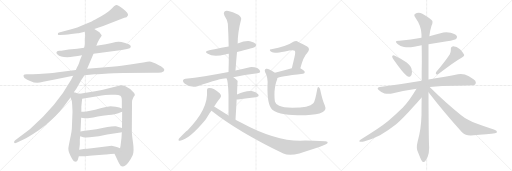
t = 0.00 s
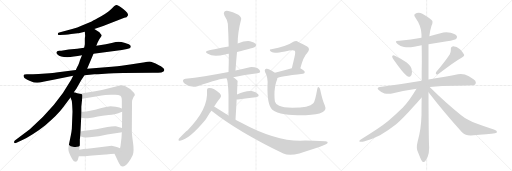
t = 4.21 s
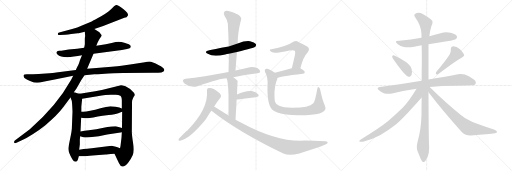
t = 8.41 s
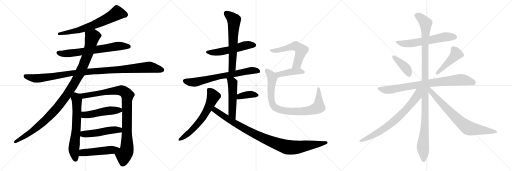
t = 12.62 s
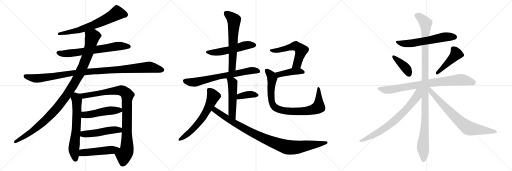
t = 16.83 s
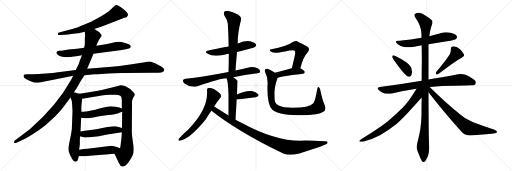
t = 21.03 s

The animated SVG that drew these frames (rendered in a browser with its animation timeline set to each time). Animation: 26 CSS @keyframes rules; one cycle of 21.03 s.

<svg version="1.1" viewBox="0 0 3072 1024" xmlns="http://www.w3.org/2000/svg">
  <g stroke="lightgray" stroke-dasharray="1,1" stroke-width="1" transform="scale(4, 4)">
    <line x1="0" y1="0" x2="256" y2="256"></line>
    <line x1="256" y1="0" x2="0" y2="256"></line>
    <line x1="128" y1="0" x2="128" y2="256"></line>
    <line x1="0" y1="128" x2="256" y2="128"></line>
    <line x1="256" y1="0" x2="512" y2="256"></line>
    <line x1="512" y1="0" x2="256" y2="256"></line>
    <line x1="384" y1="0" x2="384" y2="256"></line>
    <line x1="256" y1="128" x2="512" y2="128"></line>
    <line x1="512" y1="0" x2="768" y2="256"></line>
    <line x1="768" y1="0" x2="512" y2="256"></line>
    <line x1="640" y1="0" x2="640" y2="256"></line>
    <line x1="512" y1="128" x2="768" y2="128"></line>
  </g>
<g transform="scale(1, -1) translate(0, -850)">
   <style type="text/css">
    @keyframes keyframes0 {
      from {
       stroke: black;
       stroke-dashoffset: 679;
       stroke-width: 128;
       }
       69% {
       animation-timing-function: step-end;
       stroke: black;
       stroke-dashoffset: 0;
       stroke-width: 128;
       }
       to {
       stroke: black;
       stroke-width: 1024;
       }
       }
       #make-me-a-hanzi-animation-0 {
         animation: keyframes0 0.802572s both;
         animation-delay: 0.000000s;
         animation-timing-function: linear;
       }
    @keyframes keyframes1 {
      from {
       stroke: black;
       stroke-dashoffset: 686;
       stroke-width: 128;
       }
       69% {
       animation-timing-function: step-end;
       stroke: black;
       stroke-dashoffset: 0;
       stroke-width: 128;
       }
       to {
       stroke: black;
       stroke-width: 1024;
       }
       }
       #make-me-a-hanzi-animation-1 {
         animation: keyframes1 0.808268s both;
         animation-delay: 0.802572s;
         animation-timing-function: linear;
       }
    @keyframes keyframes2 {
      from {
       stroke: black;
       stroke-dashoffset: 1085;
       stroke-width: 128;
       }
       78% {
       animation-timing-function: step-end;
       stroke: black;
       stroke-dashoffset: 0;
       stroke-width: 128;
       }
       to {
       stroke: black;
       stroke-width: 1024;
       }
       }
       #make-me-a-hanzi-animation-2 {
         animation: keyframes2 1.132975s both;
         animation-delay: 1.610840s;
         animation-timing-function: linear;
       }
    @keyframes keyframes3 {
      from {
       stroke: black;
       stroke-dashoffset: 1103;
       stroke-width: 128;
       }
       78% {
       animation-timing-function: step-end;
       stroke: black;
       stroke-dashoffset: 0;
       stroke-width: 128;
       }
       to {
       stroke: black;
       stroke-width: 1024;
       }
       }
       #make-me-a-hanzi-animation-3 {
         animation: keyframes3 1.147624s both;
         animation-delay: 2.743815s;
         animation-timing-function: linear;
       }
    @keyframes keyframes4 {
      from {
       stroke: black;
       stroke-dashoffset: 657;
       stroke-width: 128;
       }
       68% {
       animation-timing-function: step-end;
       stroke: black;
       stroke-dashoffset: 0;
       stroke-width: 128;
       }
       to {
       stroke: black;
       stroke-width: 1024;
       }
       }
       #make-me-a-hanzi-animation-4 {
         animation: keyframes4 0.784668s both;
         animation-delay: 3.891439s;
         animation-timing-function: linear;
       }
    @keyframes keyframes5 {
      from {
       stroke: black;
       stroke-dashoffset: 959;
       stroke-width: 128;
       }
       76% {
       animation-timing-function: step-end;
       stroke: black;
       stroke-dashoffset: 0;
       stroke-width: 128;
       }
       to {
       stroke: black;
       stroke-width: 1024;
       }
       }
       #make-me-a-hanzi-animation-5 {
         animation: keyframes5 1.030436s both;
         animation-delay: 4.676107s;
         animation-timing-function: linear;
       }
    @keyframes keyframes6 {
      from {
       stroke: black;
       stroke-dashoffset: 497;
       stroke-width: 128;
       }
       62% {
       animation-timing-function: step-end;
       stroke: black;
       stroke-dashoffset: 0;
       stroke-width: 128;
       }
       to {
       stroke: black;
       stroke-width: 1024;
       }
       }
       #make-me-a-hanzi-animation-6 {
         animation: keyframes6 0.654460s both;
         animation-delay: 5.706543s;
         animation-timing-function: linear;
       }
    @keyframes keyframes7 {
      from {
       stroke: black;
       stroke-dashoffset: 498;
       stroke-width: 128;
       }
       62% {
       animation-timing-function: step-end;
       stroke: black;
       stroke-dashoffset: 0;
       stroke-width: 128;
       }
       to {
       stroke: black;
       stroke-width: 1024;
       }
       }
       #make-me-a-hanzi-animation-7 {
         animation: keyframes7 0.655273s both;
         animation-delay: 6.361003s;
         animation-timing-function: linear;
       }
    @keyframes keyframes8 {
      from {
       stroke: black;
       stroke-dashoffset: 498;
       stroke-width: 128;
       }
       62% {
       animation-timing-function: step-end;
       stroke: black;
       stroke-dashoffset: 0;
       stroke-width: 128;
       }
       to {
       stroke: black;
       stroke-width: 1024;
       }
       }
       #make-me-a-hanzi-animation-8 {
         animation: keyframes8 0.655273s both;
         animation-delay: 7.016276s;
         animation-timing-function: linear;
       }
    @keyframes keyframes9 {
      from {
       stroke: black;
       stroke-dashoffset: 539;
       stroke-width: 128;
       }
       64% {
       animation-timing-function: step-end;
       stroke: black;
       stroke-dashoffset: 0;
       stroke-width: 128;
       }
       to {
       stroke: black;
       stroke-width: 1024;
       }
       }
       #make-me-a-hanzi-animation-9 {
         animation: keyframes9 0.688639s both;
         animation-delay: 7.671549s;
         animation-timing-function: linear;
       }
    @keyframes keyframes10 {
      from {
       stroke: black;
       stroke-dashoffset: 626;
       stroke-width: 128;
       }
       67% {
       animation-timing-function: step-end;
       stroke: black;
       stroke-dashoffset: 0;
       stroke-width: 128;
       }
       to {
       stroke: black;
       stroke-width: 1024;
       }
       }
       #make-me-a-hanzi-animation-10 {
         animation: keyframes10 0.759440s both;
         animation-delay: 8.360189s;
         animation-timing-function: linear;
       }
    @keyframes keyframes11 {
      from {
       stroke: black;
       stroke-dashoffset: 707;
       stroke-width: 128;
       }
       70% {
       animation-timing-function: step-end;
       stroke: black;
       stroke-dashoffset: 0;
       stroke-width: 128;
       }
       to {
       stroke: black;
       stroke-width: 1024;
       }
       }
       #make-me-a-hanzi-animation-11 {
         animation: keyframes11 0.825358s both;
         animation-delay: 9.119629s;
         animation-timing-function: linear;
       }
    @keyframes keyframes12 {
      from {
       stroke: black;
       stroke-dashoffset: 514;
       stroke-width: 128;
       }
       63% {
       animation-timing-function: step-end;
       stroke: black;
       stroke-dashoffset: 0;
       stroke-width: 128;
       }
       to {
       stroke: black;
       stroke-width: 1024;
       }
       }
       #make-me-a-hanzi-animation-12 {
         animation: keyframes12 0.668294s both;
         animation-delay: 9.944987s;
         animation-timing-function: linear;
       }
    @keyframes keyframes13 {
      from {
       stroke: black;
       stroke-dashoffset: 378;
       stroke-width: 128;
       }
       55% {
       animation-timing-function: step-end;
       stroke: black;
       stroke-dashoffset: 0;
       stroke-width: 128;
       }
       to {
       stroke: black;
       stroke-width: 1024;
       }
       }
       #make-me-a-hanzi-animation-13 {
         animation: keyframes13 0.557617s both;
         animation-delay: 10.613281s;
         animation-timing-function: linear;
       }
    @keyframes keyframes14 {
      from {
       stroke: black;
       stroke-dashoffset: 632;
       stroke-width: 128;
       }
       67% {
       animation-timing-function: step-end;
       stroke: black;
       stroke-dashoffset: 0;
       stroke-width: 128;
       }
       to {
       stroke: black;
       stroke-width: 1024;
       }
       }
       #make-me-a-hanzi-animation-14 {
         animation: keyframes14 0.764323s both;
         animation-delay: 11.170898s;
         animation-timing-function: linear;
       }
    @keyframes keyframes15 {
      from {
       stroke: black;
       stroke-dashoffset: 996;
       stroke-width: 128;
       }
       76% {
       animation-timing-function: step-end;
       stroke: black;
       stroke-dashoffset: 0;
       stroke-width: 128;
       }
       to {
       stroke: black;
       stroke-width: 1024;
       }
       }
       #make-me-a-hanzi-animation-15 {
         animation: keyframes15 1.060547s both;
         animation-delay: 11.935221s;
         animation-timing-function: linear;
       }
    @keyframes keyframes16 {
      from {
       stroke: black;
       stroke-dashoffset: 568;
       stroke-width: 128;
       }
       65% {
       animation-timing-function: step-end;
       stroke: black;
       stroke-dashoffset: 0;
       stroke-width: 128;
       }
       to {
       stroke: black;
       stroke-width: 1024;
       }
       }
       #make-me-a-hanzi-animation-16 {
         animation: keyframes16 0.712240s both;
         animation-delay: 12.995768s;
         animation-timing-function: linear;
       }
    @keyframes keyframes17 {
      from {
       stroke: black;
       stroke-dashoffset: 425;
       stroke-width: 128;
       }
       58% {
       animation-timing-function: step-end;
       stroke: black;
       stroke-dashoffset: 0;
       stroke-width: 128;
       }
       to {
       stroke: black;
       stroke-width: 1024;
       }
       }
       #make-me-a-hanzi-animation-17 {
         animation: keyframes17 0.595866s both;
         animation-delay: 13.708008s;
         animation-timing-function: linear;
       }
    @keyframes keyframes18 {
      from {
       stroke: black;
       stroke-dashoffset: 875;
       stroke-width: 128;
       }
       74% {
       animation-timing-function: step-end;
       stroke: black;
       stroke-dashoffset: 0;
       stroke-width: 128;
       }
       to {
       stroke: black;
       stroke-width: 1024;
       }
       }
       #make-me-a-hanzi-animation-18 {
         animation: keyframes18 0.962077s both;
         animation-delay: 14.303874s;
         animation-timing-function: linear;
       }
    @keyframes keyframes19 {
      from {
       stroke: black;
       stroke-dashoffset: 608;
       stroke-width: 128;
       }
       66% {
       animation-timing-function: step-end;
       stroke: black;
       stroke-dashoffset: 0;
       stroke-width: 128;
       }
       to {
       stroke: black;
       stroke-width: 1024;
       }
       }
       #make-me-a-hanzi-animation-19 {
         animation: keyframes19 0.744792s both;
         animation-delay: 15.265951s;
         animation-timing-function: linear;
       }
    @keyframes keyframes20 {
      from {
       stroke: black;
       stroke-dashoffset: 399;
       stroke-width: 128;
       }
       56% {
       animation-timing-function: step-end;
       stroke: black;
       stroke-dashoffset: 0;
       stroke-width: 128;
       }
       to {
       stroke: black;
       stroke-width: 1024;
       }
       }
       #make-me-a-hanzi-animation-20 {
         animation: keyframes20 0.574707s both;
         animation-delay: 16.010742s;
         animation-timing-function: linear;
       }
    @keyframes keyframes21 {
      from {
       stroke: black;
       stroke-dashoffset: 457;
       stroke-width: 128;
       }
       60% {
       animation-timing-function: step-end;
       stroke: black;
       stroke-dashoffset: 0;
       stroke-width: 128;
       }
       to {
       stroke: black;
       stroke-width: 1024;
       }
       }
       #make-me-a-hanzi-animation-21 {
         animation: keyframes21 0.621908s both;
         animation-delay: 16.585449s;
         animation-timing-function: linear;
       }
    @keyframes keyframes22 {
      from {
       stroke: black;
       stroke-dashoffset: 828;
       stroke-width: 128;
       }
       73% {
       animation-timing-function: step-end;
       stroke: black;
       stroke-dashoffset: 0;
       stroke-width: 128;
       }
       to {
       stroke: black;
       stroke-width: 1024;
       }
       }
       #make-me-a-hanzi-animation-22 {
         animation: keyframes22 0.923828s both;
         animation-delay: 17.207357s;
         animation-timing-function: linear;
       }
    @keyframes keyframes23 {
      from {
       stroke: black;
       stroke-dashoffset: 1147;
       stroke-width: 128;
       }
       79% {
       animation-timing-function: step-end;
       stroke: black;
       stroke-dashoffset: 0;
       stroke-width: 128;
       }
       to {
       stroke: black;
       stroke-width: 1024;
       }
       }
       #make-me-a-hanzi-animation-23 {
         animation: keyframes23 1.183431s both;
         animation-delay: 18.131185s;
         animation-timing-function: linear;
       }
    @keyframes keyframes24 {
      from {
       stroke: black;
       stroke-dashoffset: 741;
       stroke-width: 128;
       }
       71% {
       animation-timing-function: step-end;
       stroke: black;
       stroke-dashoffset: 0;
       stroke-width: 128;
       }
       to {
       stroke: black;
       stroke-width: 1024;
       }
       }
       #make-me-a-hanzi-animation-24 {
         animation: keyframes24 0.853027s both;
         animation-delay: 19.314616s;
         animation-timing-function: linear;
       }
    @keyframes keyframes25 {
      from {
       stroke: black;
       stroke-dashoffset: 755;
       stroke-width: 128;
       }
       71% {
       animation-timing-function: step-end;
       stroke: black;
       stroke-dashoffset: 0;
       stroke-width: 128;
       }
       to {
       stroke: black;
       stroke-width: 1024;
       }
       }
       #make-me-a-hanzi-animation-25 {
         animation: keyframes25 0.864421s both;
         animation-delay: 20.167643s;
         animation-timing-function: linear;
       }
</style>
<path d="M 566 677 L 619 695 L 746 744 Q 762 745 767.5 758 Q 773 771 739.5 797.5 Q 706 824 696.5 821.5 Q 687 819 672.5 801.5 Q 658 784 607 753 Q 565 730 550 722 L 492 698 Q 465 686 433 677 L 355 656 Q 346 655 347 646 Q 349 640 359 641 L 391 643 Q 408 643 427 647 L 466 652 Q 469 652 484 655 L 509 660 L 566 677 Z" fill="lightgray"></path> 
<path d="M 561 528 L 731 551 L 762 557 Q 783 561 784 567 Q 786 572 782.5 578 Q 779 584 751 592.5 Q 723 601 710.5 600 Q 698 599 670 593 L 635 586 L 578 577 L 505 565 L 463 559 L 412 554 L 368 547 L 354 546 Q 340 544 339 538 Q 336 532 345 524 Q 374 495 492 519 L 561 528 Z" fill="lightgray"></path> 
<path d="M 507 400 L 567 405 Q 588 406 609 407 Q 630 408 650.5 410 Q 671 412 739 413 L 916 414 L 949 414 Q 972 414 978 420 Q 983 423 985.5 430 Q 988 437 977 445 Q 966 456 953 460 Q 911 482 897 482 Q 883 482 869 478 L 791 465 L 729 457 Q 709 455 670 451 L 523 438 L 455 431 L 337 416 Q 324 414 275.5 410 Q 227 406 198 406 L 161 406 Q 144 406 142 400.5 Q 140 395 143.5 387.5 Q 147 380 177 367 Q 207 354 222.5 354 Q 238 354 259 360 L 305 370 Q 329 376 350 379 L 395 387 L 439 396 L 507 400 Z" fill="lightgray"></path> 
<path d="M 443 298 L 459 320 L 487 370 L 507 400 L 523 438 L 561 528 L 578 577 L 585 595 L 595 614 L 610 636 Q 611 641 603 649 Q 598 657 587 663 L 566 677 C 541 694 507 690 509 660 L 511 633 L 510 630 L 509 619 L 509 586 L 507 574 Q 505 566 505 565 L 492 519 L 479 488 Q 479 484 469 460 Q 456 435 455 431 L 439 396 L 427 372 Q 338 212 179 76 L 91 9 Q 83 4 85 -4 Q 86 -11 99 -6 L 131 10 Q 154 20 196 46 Q 238 72 272 100 Q 345 160 379 207 L 423 266 L 443 298 Z" fill="lightgray"></path> 
<path d="M 431 242 L 432 234 L 433 222 Q 435 186 435 180 L 431 78 Q 430 64 425 39 L 415 -10 Q 410 -37 410 -42 Q 410 -64 434 -105 Q 442 -120 456 -120 Q 464 -118 467 -108 L 473 -86 L 475 -47 L 479 -16 L 479 15 L 480 22 L 481 34 L 483 62 L 487 145 L 488 180 L 488 210 Q 488 212 493 259 C 496 285 496 285 479 288 L 463 291 L 451 296 Q 447 296 443 298 C 414 307 412 294 423 266 L 431 245 Q 431 244 431 242 Z" fill="lightgray"></path> 
<path d="M 687 -72 L 714 -128 Q 733 -171 771 -122 Q 785 -104 796 -80 Q 806 -55 798 -4 Q 790 48 791 69 L 792 222 L 792 236 Q 792 250 795 254 L 802 270 Q 809 278 809 283 Q 809 288 802 296 Q 775 324 753 333 Q 730 341 726 340 L 611 311 L 571 303 L 479 288 C 449 283 463 254 493 259 L 584 274 Q 640 282 665 282 L 693 282 Q 712 282 722 276 Q 731 270 731 246 L 731 200 L 733 180 L 732 83 L 731 57 L 729 24 L 725 -9 Q 724 -24 720 -39 C 714 -68 674 -45 687 -72 Z" fill="lightgray"></path> 
<path d="M 487 145 L 509 142 L 527 142 Q 562 146 587 152 Q 611 157 652 161 Q 692 165 710 172 Q 727 178 733 180 C 759 189 759 189 731 200 L 716 206 L 694 211 Q 668 213 662 213 Q 656 213 571 193 Q 506 180 488 180 C 458 178 457 149 487 145 Z" fill="lightgray"></path> 
<path d="M 481 34 L 500 28 Q 510 26 518 26 Q 524 28 538 28 L 593 34 L 643 44 L 713 54 Q 724 56 731 57 C 761 62 761 75 732 83 L 695 93 Q 691 94 668 92 Q 645 90 622 85 L 578 76 L 533 70 Q 506 67 483 62 C 454 56 452 43 481 34 Z" fill="lightgray"></path> 
<path d="M 473 -86 L 505 -86 Q 519 -86 555 -82 L 633 -76 Q 639 -76 687 -72 C 717 -70 747 -52 720 -39 L 705 -32 L 695 -30 L 670 -24 L 550 -38 Q 534 -38 475 -47 C 445 -51 443 -86 473 -86 Z" fill="lightgray"></path> 
<path d="M 1422 539 Q 1527 566 1532 571 Q 1539 578 1535 587 Q 1528 597 1500 604 Q 1472 608 1426 590 L 1372 572 Q 1275 554 1256 550 Q 1220 543 1247 528 Q 1280 507 1351 524 Q 1361 527 1373 528 L 1422 539 Z" fill="lightgray"></path> 
<path d="M 1413 428 Q 1417 486 1422 539 L 1426 590 Q 1426 657 1447 736 Q 1450 746 1430 762 Q 1394 781 1370 785 Q 1354 789 1346 780 Q 1339 773 1347 757 Q 1366 729 1367 709 Q 1371 643 1372 572 L 1373 528 Q 1373 476 1371 419 C 1370 389 1411 398 1413 428 Z" fill="lightgray"></path> 
<path d="M 1400 388 Q 1466 401 1545 411 Q 1561 412 1561 420 Q 1562 432 1546 441 Q 1521 451 1499 448 Q 1453 438 1413 428 L 1371 419 Q 1215 389 1113 378 Q 1101 377 1098 370 Q 1095 360 1109 349 Q 1146 322 1185 334 Q 1329 382 1359 381 L 1400 388 Z" fill="lightgray"></path> 
<path d="M 1413 133 Q 1417 199 1420 254 L 1422 284 Q 1425 365 1426 366 L 1425 367 Q 1412 380 1400 388 C 1376 406 1347 409 1359 381 Q 1368 369 1371 284 Q 1371 239 1371 158 C 1371 128 1411 103 1413 133 Z" fill="lightgray"></path> 
<path d="M 1420 254 Q 1423 254 1427 254 Q 1488 263 1534 268 Q 1559 272 1549 286 Q 1537 301 1511 305 Q 1472 309 1422 284 C 1395 271 1390 254 1420 254 Z" fill="lightgray"></path> 
<path d="M 1285 212 Q 1303 240 1322 264 Q 1332 277 1318 291 Q 1279 327 1252 323 Q 1240 322 1242 306 Q 1251 197 1126 70 Q 1117 67 1073 18 Q 1066 3 1080 7 Q 1137 16 1234 134 Q 1265 185 1269 187 L 1285 212 Z" fill="lightgray"></path> 
<path d="M 1269 187 Q 1425 63 1700 -70 Q 1734 -86 1796 -70 Q 1952 -22 1964 -9 Q 1964 -8 1965 -8 Q 1969 4 1950 3 Q 1857 9 1801 7 Q 1648 7 1448 115 Q 1430 124 1413 133 L 1371 158 Q 1328 185 1285 212 C 1260 228 1245 205 1269 187 Z" fill="lightgray"></path> 
<path d="M 1802 442 Q 1821 512 1843 533 Q 1865 558 1843 572 Q 1780 605 1778 605 Q 1768 605 1760 600 Q 1718 570 1628 556 Q 1616 556 1619 549 Q 1620 543 1633 537 Q 1648 530 1710 542 Q 1761 555 1768 546 Q 1775 540 1767 509 Q 1760 478 1751 441 C 1744 412 1794 413 1802 442 Z" fill="lightgray"></path> 
<path d="M 1664 383 Q 1671 392 1818 409 Q 1828 410 1829 419 Q 1829 426 1802 442 C 1787 451 1780 449 1751 441 Q 1693 425 1649 414 C 1620 407 1638 369 1664 383 Z" fill="lightgray"></path> 
<path d="M 1949 218 Q 1934 252 1922 310 Q 1921 323 1913 328 Q 1906 332 1903 314 Q 1891 244 1880 231 Q 1856 204 1754 204 Q 1699 205 1675 216 Q 1654 226 1650 241 Q 1646 257 1647 300 Q 1651 346 1661 369 Q 1664 376 1664 383 C 1669 401 1669 401 1649 414 Q 1609 442 1597 438 Q 1584 434 1591 418 Q 1609 387 1605 338 Q 1602 221 1634 193 Q 1658 175 1708 166 Q 1757 159 1835 160 Q 1905 161 1934 177 Q 1961 190 1949 218 Z" fill="lightgray"></path> 
<path d="M 2571 585 L 2682 603 Q 2730 611 2736 617 Q 2742 623 2742 629 Q 2742 632 2741 634 Q 2734 647 2704 654 Q 2691 658 2678 658 Q 2660 658 2643 651 Q 2609 641 2576 634 L 2529 624 Q 2466 611 2397 607 L 2394 607 Q 2375 607 2375 600 Q 2375 595 2387 586 Q 2402 573 2424 569 Q 2435 567 2449 567 Q 2465 567 2485 570 Q 2508 575 2530 579 L 2571 585 Z" fill="lightgray"></path> 
<path d="M 2354 515 Q 2353 514 2353 512 Q 2353 506 2360 496 Q 2413 420 2440 396 Q 2447 390 2454 390 Q 2457 390 2460 391 Q 2472 397 2472 417 Q 2472 421 2471 426 Q 2470 444 2464 451 Q 2455 463 2440 476 Q 2414 496 2369 517 Q 2364 519 2361 519 Q 2356 519 2354 515 Z" fill="lightgray"></path> 
<path d="M 2617 419 Q 2615 415 2615 412 Q 2615 408 2618 406 Q 2620 404 2623 404 Q 2627 404 2632 408 Q 2727 481 2772 506 Q 2785 514 2785 520 L 2785 522 Q 2778 538 2760 556 Q 2740 574 2719 574 Q 2705 573 2705 560 L 2705 551 Q 2705 539 2699 526 Q 2671 483 2617 419 Z" fill="lightgray"></path> 
<path d="M 2578 329 Q 2651 337 2729 337 Q 2809 340 2828 340 Q 2850 340 2853 349 Q 2855 352 2855 356 Q 2855 365 2841 375 Q 2811 398 2789 404 Q 2778 407 2765 407 Q 2757 407 2748 406 Q 2680 392 2571 374 L 2530 367 Q 2414 347 2279 329 Q 2266 328 2266 322 Q 2266 317 2274 309 Q 2289 294 2307 290 Q 2320 288 2330 288 Q 2338 288 2345 289 Q 2418 306 2499 318 L 2578 329 Z" fill="lightgray"></path> 
<path d="M 2571 374 L 2571 585 L 2576 634 Q 2580 669 2589 697 Q 2595 709 2595 718 Q 2595 722 2594 725 Q 2591 736 2534 769 Q 2522 775 2512 775 Q 2500 775 2490 767 Q 2486 764 2486 759 Q 2486 754 2491 747 Q 2528 695 2529 644 L 2529 624 L 2530 579 Q 2531 531 2531 480 Q 2530 424 2530 367 L 2530 266 Q 2529 215 2529 161 Q 2527 77 2506 2 Q 2501 -18 2501 -32 Q 2501 -44 2504 -52 L 2522 -97 Q 2529 -115 2535 -119 Q 2539 -121 2542 -121 Q 2547 -121 2551 -117 Q 2557 -109 2566 -90 Q 2575 -66 2575 -36 Q 2572 6 2571 297 L 2571 374 Z" fill="lightgray"></path> 
<path d="M 2499 318 Q 2455 244 2416 204 Q 2372 161 2329 125 Q 2282 86 2167 16 Q 2156 9 2156 5 Q 2156 2 2159 1 Q 2163 0 2168 0 Q 2174 0 2183 2 Q 2231 15 2280 40 Q 2332 69 2377 105 Q 2419 141 2480 210 Q 2526 262 2529 265 L 2530 266 C 2583 324 2522 356 2499 318 Z" fill="lightgray"></path> 
<path d="M 2571 297 Q 2661 180 2772 57 Q 2793 38 2822 38 L 2825 38 Q 2937 45 2970 51 Q 2982 55 2982 59 Q 2982 68 2967 72 Q 2902 94 2851 113 Q 2837 118 2809 133 Q 2785 145 2767 160 Q 2678 230 2578 329 C 2557 350 2544 331 2571 297 Z" fill="lightgray"></path> 
      <clipPath id="make-me-a-hanzi-clip-0">
      <path d="M 566 677 L 619 695 L 746 744 Q 762 745 767.5 758 Q 773 771 739.5 797.5 Q 706 824 696.5 821.5 Q 687 819 672.5 801.5 Q 658 784 607 753 Q 565 730 550 722 L 492 698 Q 465 686 433 677 L 355 656 Q 346 655 347 646 Q 349 640 359 641 L 391 643 Q 408 643 427 647 L 466 652 Q 469 652 484 655 L 509 660 L 566 677 Z" fill="lightgray"></path>
      </clipPath>
      <path clip-path="url(#make-me-a-hanzi-clip-0)" d="M 752 762 L 703 773 L 657 745 L 552 697 L 475 671 L 355 648 " fill="none" id="make-me-a-hanzi-animation-0" stroke-dasharray="551 1102" stroke-linecap="round"></path>

      <clipPath id="make-me-a-hanzi-clip-1">
      <path d="M 561 528 L 731 551 L 762 557 Q 783 561 784 567 Q 786 572 782.5 578 Q 779 584 751 592.5 Q 723 601 710.5 600 Q 698 599 670 593 L 635 586 L 578 577 L 505 565 L 463 559 L 412 554 L 368 547 L 354 546 Q 340 544 339 538 Q 336 532 345 524 Q 374 495 492 519 L 561 528 Z" fill="lightgray"></path>
      </clipPath>
      <path clip-path="url(#make-me-a-hanzi-clip-1)" d="M 349 534 L 370 529 L 456 534 L 715 575 L 775 571 " fill="none" id="make-me-a-hanzi-animation-1" stroke-dasharray="558 1116" stroke-linecap="round"></path>

      <clipPath id="make-me-a-hanzi-clip-2">
      <path d="M 507 400 L 567 405 Q 588 406 609 407 Q 630 408 650.5 410 Q 671 412 739 413 L 916 414 L 949 414 Q 972 414 978 420 Q 983 423 985.5 430 Q 988 437 977 445 Q 966 456 953 460 Q 911 482 897 482 Q 883 482 869 478 L 791 465 L 729 457 Q 709 455 670 451 L 523 438 L 455 431 L 337 416 Q 324 414 275.5 410 Q 227 406 198 406 L 161 406 Q 144 406 142 400.5 Q 140 395 143.5 387.5 Q 147 380 177 367 Q 207 354 222.5 354 Q 238 354 259 360 L 305 370 Q 329 376 350 379 L 395 387 L 439 396 L 507 400 Z" fill="lightgray"></path>
      </clipPath>
      <path clip-path="url(#make-me-a-hanzi-clip-2)" d="M 150 395 L 226 380 L 435 413 L 892 448 L 972 432 " fill="none" id="make-me-a-hanzi-animation-2" stroke-dasharray="957 1914" stroke-linecap="round"></path>

      <clipPath id="make-me-a-hanzi-clip-3">
      <path d="M 443 298 L 459 320 L 487 370 L 507 400 L 523 438 L 561 528 L 578 577 L 585 595 L 595 614 L 610 636 Q 611 641 603 649 Q 598 657 587 663 L 566 677 C 541 694 507 690 509 660 L 511 633 L 510 630 L 509 619 L 509 586 L 507 574 Q 505 566 505 565 L 492 519 L 479 488 Q 479 484 469 460 Q 456 435 455 431 L 439 396 L 427 372 Q 338 212 179 76 L 91 9 Q 83 4 85 -4 Q 86 -11 99 -6 L 131 10 Q 154 20 196 46 Q 238 72 272 100 Q 345 160 379 207 L 423 266 L 443 298 Z" fill="lightgray"></path>
      </clipPath>
      <path clip-path="url(#make-me-a-hanzi-clip-3)" d="M 597 637 L 554 629 L 529 533 L 479 411 L 434 330 L 348 209 L 278 135 L 207 74 L 93 0 " fill="none" id="make-me-a-hanzi-animation-3" stroke-dasharray="975 1950" stroke-linecap="round"></path>

      <clipPath id="make-me-a-hanzi-clip-4">
      <path d="M 431 242 L 432 234 L 433 222 Q 435 186 435 180 L 431 78 Q 430 64 425 39 L 415 -10 Q 410 -37 410 -42 Q 410 -64 434 -105 Q 442 -120 456 -120 Q 464 -118 467 -108 L 473 -86 L 475 -47 L 479 -16 L 479 15 L 480 22 L 481 34 L 483 62 L 487 145 L 488 180 L 488 210 Q 488 212 493 259 C 496 285 496 285 479 288 L 463 291 L 451 296 Q 447 296 443 298 C 414 307 412 294 423 266 L 431 245 Q 431 244 431 242 Z" fill="lightgray"></path>
      </clipPath>
      <path clip-path="url(#make-me-a-hanzi-clip-4)" d="M 445 289 L 462 251 L 458 84 L 443 -44 L 453 -107 " fill="none" id="make-me-a-hanzi-animation-4" stroke-dasharray="529 1058" stroke-linecap="round"></path>

      <clipPath id="make-me-a-hanzi-clip-5">
      <path d="M 687 -72 L 714 -128 Q 733 -171 771 -122 Q 785 -104 796 -80 Q 806 -55 798 -4 Q 790 48 791 69 L 792 222 L 792 236 Q 792 250 795 254 L 802 270 Q 809 278 809 283 Q 809 288 802 296 Q 775 324 753 333 Q 730 341 726 340 L 611 311 L 571 303 L 479 288 C 449 283 463 254 493 259 L 584 274 Q 640 282 665 282 L 693 282 Q 712 282 722 276 Q 731 270 731 246 L 731 200 L 733 180 L 732 83 L 731 57 L 729 24 L 725 -9 Q 724 -24 720 -39 C 714 -68 674 -45 687 -72 Z" fill="lightgray"></path>
      </clipPath>
      <path clip-path="url(#make-me-a-hanzi-clip-5)" d="M 487 286 L 496 278 L 513 277 L 652 302 L 727 308 L 760 286 L 762 -34 L 759 -56 L 743 -84 L 737 -127 " fill="none" id="make-me-a-hanzi-animation-5" stroke-dasharray="831 1662" stroke-linecap="round"></path>

      <clipPath id="make-me-a-hanzi-clip-6">
      <path d="M 487 145 L 509 142 L 527 142 Q 562 146 587 152 Q 611 157 652 161 Q 692 165 710 172 Q 727 178 733 180 C 759 189 759 189 731 200 L 716 206 L 694 211 Q 668 213 662 213 Q 656 213 571 193 Q 506 180 488 180 C 458 178 457 149 487 145 Z" fill="lightgray"></path>
      </clipPath>
      <path clip-path="url(#make-me-a-hanzi-clip-6)" d="M 492 174 L 514 162 L 663 188 L 717 190 L 726 184 " fill="none" id="make-me-a-hanzi-animation-6" stroke-dasharray="369 738" stroke-linecap="round"></path>

      <clipPath id="make-me-a-hanzi-clip-7">
      <path d="M 481 34 L 500 28 Q 510 26 518 26 Q 524 28 538 28 L 593 34 L 643 44 L 713 54 Q 724 56 731 57 C 761 62 761 75 732 83 L 695 93 Q 691 94 668 92 Q 645 90 622 85 L 578 76 L 533 70 Q 506 67 483 62 C 454 56 452 43 481 34 Z" fill="lightgray"></path>
      </clipPath>
      <path clip-path="url(#make-me-a-hanzi-clip-7)" d="M 488 41 L 679 72 L 709 72 L 726 64 " fill="none" id="make-me-a-hanzi-animation-7" stroke-dasharray="370 740" stroke-linecap="round"></path>

      <clipPath id="make-me-a-hanzi-clip-8">
      <path d="M 473 -86 L 505 -86 Q 519 -86 555 -82 L 633 -76 Q 639 -76 687 -72 C 717 -70 747 -52 720 -39 L 705 -32 L 695 -30 L 670 -24 L 550 -38 Q 534 -38 475 -47 C 445 -51 443 -86 473 -86 Z" fill="lightgray"></path>
      </clipPath>
      <path clip-path="url(#make-me-a-hanzi-clip-8)" d="M 478 -80 L 492 -67 L 509 -63 L 713 -43 " fill="none" id="make-me-a-hanzi-animation-8" stroke-dasharray="370 740" stroke-linecap="round"></path>

      <clipPath id="make-me-a-hanzi-clip-9">
      <path d="M 1422 539 Q 1527 566 1532 571 Q 1539 578 1535 587 Q 1528 597 1500 604 Q 1472 608 1426 590 L 1372 572 Q 1275 554 1256 550 Q 1220 543 1247 528 Q 1280 507 1351 524 Q 1361 527 1373 528 L 1422 539 Z" fill="lightgray"></path>
      </clipPath>
      <path clip-path="url(#make-me-a-hanzi-clip-9)" d="M 1248 540 L 1304 537 L 1374 550 L 1483 581 L 1525 580 " fill="none" id="make-me-a-hanzi-animation-9" stroke-dasharray="411 822" stroke-linecap="round"></path>

      <clipPath id="make-me-a-hanzi-clip-10">
      <path d="M 1413 428 Q 1417 486 1422 539 L 1426 590 Q 1426 657 1447 736 Q 1450 746 1430 762 Q 1394 781 1370 785 Q 1354 789 1346 780 Q 1339 773 1347 757 Q 1366 729 1367 709 Q 1371 643 1372 572 L 1373 528 Q 1373 476 1371 419 C 1370 389 1411 398 1413 428 Z" fill="lightgray"></path>
      </clipPath>
      <path clip-path="url(#make-me-a-hanzi-clip-10)" d="M 1358 771 L 1404 731 L 1394 454 L 1377 427 " fill="none" id="make-me-a-hanzi-animation-10" stroke-dasharray="498 996" stroke-linecap="round"></path>

      <clipPath id="make-me-a-hanzi-clip-11">
      <path d="M 1400 388 Q 1466 401 1545 411 Q 1561 412 1561 420 Q 1562 432 1546 441 Q 1521 451 1499 448 Q 1453 438 1413 428 L 1371 419 Q 1215 389 1113 378 Q 1101 377 1098 370 Q 1095 360 1109 349 Q 1146 322 1185 334 Q 1329 382 1359 381 L 1400 388 Z" fill="lightgray"></path>
      </clipPath>
      <path clip-path="url(#make-me-a-hanzi-clip-11)" d="M 1108 366 L 1140 357 L 1172 358 L 1312 392 L 1481 424 L 1533 428 L 1550 423 " fill="none" id="make-me-a-hanzi-animation-11" stroke-dasharray="579 1158" stroke-linecap="round"></path>

      <clipPath id="make-me-a-hanzi-clip-12">
      <path d="M 1413 133 Q 1417 199 1420 254 L 1422 284 Q 1425 365 1426 366 L 1425 367 Q 1412 380 1400 388 C 1376 406 1347 409 1359 381 Q 1368 369 1371 284 Q 1371 239 1371 158 C 1371 128 1411 103 1413 133 Z" fill="lightgray"></path>
      </clipPath>
      <path clip-path="url(#make-me-a-hanzi-clip-12)" d="M 1366 381 L 1396 352 L 1393 171 L 1411 141 " fill="none" id="make-me-a-hanzi-animation-12" stroke-dasharray="386 772" stroke-linecap="round"></path>

      <clipPath id="make-me-a-hanzi-clip-13">
      <path d="M 1420 254 Q 1423 254 1427 254 Q 1488 263 1534 268 Q 1559 272 1549 286 Q 1537 301 1511 305 Q 1472 309 1422 284 C 1395 271 1390 254 1420 254 Z" fill="lightgray"></path>
      </clipPath>
      <path clip-path="url(#make-me-a-hanzi-clip-13)" d="M 1424 261 L 1438 274 L 1492 285 L 1539 279 " fill="none" id="make-me-a-hanzi-animation-13" stroke-dasharray="250 500" stroke-linecap="round"></path>

      <clipPath id="make-me-a-hanzi-clip-14">
      <path d="M 1285 212 Q 1303 240 1322 264 Q 1332 277 1318 291 Q 1279 327 1252 323 Q 1240 322 1242 306 Q 1251 197 1126 70 Q 1117 67 1073 18 Q 1066 3 1080 7 Q 1137 16 1234 134 Q 1265 185 1269 187 L 1285 212 Z" fill="lightgray"></path>
      </clipPath>
      <path clip-path="url(#make-me-a-hanzi-clip-14)" d="M 1253 311 L 1280 273 L 1224 156 L 1185 105 L 1137 56 L 1083 16 " fill="none" id="make-me-a-hanzi-animation-14" stroke-dasharray="504 1008" stroke-linecap="round"></path>

      <clipPath id="make-me-a-hanzi-clip-15">
      <path d="M 1269 187 Q 1425 63 1700 -70 Q 1734 -86 1796 -70 Q 1952 -22 1964 -9 Q 1964 -8 1965 -8 Q 1969 4 1950 3 Q 1857 9 1801 7 Q 1648 7 1448 115 Q 1430 124 1413 133 L 1371 158 Q 1328 185 1285 212 C 1260 228 1245 205 1269 187 Z" fill="lightgray"></path>
      </clipPath>
      <path clip-path="url(#make-me-a-hanzi-clip-15)" d="M 1287 202 L 1290 190 L 1336 158 L 1487 68 L 1607 11 L 1710 -28 L 1780 -33 L 1960 -4 " fill="none" id="make-me-a-hanzi-animation-15" stroke-dasharray="868 1736" stroke-linecap="round"></path>

      <clipPath id="make-me-a-hanzi-clip-16">
      <path d="M 1802 442 Q 1821 512 1843 533 Q 1865 558 1843 572 Q 1780 605 1778 605 Q 1768 605 1760 600 Q 1718 570 1628 556 Q 1616 556 1619 549 Q 1620 543 1633 537 Q 1648 530 1710 542 Q 1761 555 1768 546 Q 1775 540 1767 509 Q 1760 478 1751 441 C 1744 412 1794 413 1802 442 Z" fill="lightgray"></path>
      </clipPath>
      <path clip-path="url(#make-me-a-hanzi-clip-16)" d="M 1626 549 L 1647 546 L 1696 554 L 1769 575 L 1797 561 L 1807 549 L 1787 477 L 1782 466 L 1757 447 " fill="none" id="make-me-a-hanzi-animation-16" stroke-dasharray="440 880" stroke-linecap="round"></path>

      <clipPath id="make-me-a-hanzi-clip-17">
      <path d="M 1664 383 Q 1671 392 1818 409 Q 1828 410 1829 419 Q 1829 426 1802 442 C 1787 451 1780 449 1751 441 Q 1693 425 1649 414 C 1620 407 1638 369 1664 383 Z" fill="lightgray"></path>
      </clipPath>
      <path clip-path="url(#make-me-a-hanzi-clip-17)" d="M 1662 389 L 1672 404 L 1758 422 L 1796 424 L 1820 418 " fill="none" id="make-me-a-hanzi-animation-17" stroke-dasharray="297 594" stroke-linecap="round"></path>

      <clipPath id="make-me-a-hanzi-clip-18">
      <path d="M 1949 218 Q 1934 252 1922 310 Q 1921 323 1913 328 Q 1906 332 1903 314 Q 1891 244 1880 231 Q 1856 204 1754 204 Q 1699 205 1675 216 Q 1654 226 1650 241 Q 1646 257 1647 300 Q 1651 346 1661 369 Q 1664 376 1664 383 C 1669 401 1669 401 1649 414 Q 1609 442 1597 438 Q 1584 434 1591 418 Q 1609 387 1605 338 Q 1602 221 1634 193 Q 1658 175 1708 166 Q 1757 159 1835 160 Q 1905 161 1934 177 Q 1961 190 1949 218 Z" fill="lightgray"></path>
      </clipPath>
      <path clip-path="url(#make-me-a-hanzi-clip-18)" d="M 1600 426 L 1627 400 L 1632 386 L 1625 306 L 1630 241 L 1646 210 L 1674 195 L 1717 185 L 1790 182 L 1861 188 L 1908 206 L 1913 230 L 1912 321 " fill="none" id="make-me-a-hanzi-animation-18" stroke-dasharray="747 1494" stroke-linecap="round"></path>

      <clipPath id="make-me-a-hanzi-clip-19">
      <path d="M 2571 585 L 2682 603 Q 2730 611 2736 617 Q 2742 623 2742 629 Q 2742 632 2741 634 Q 2734 647 2704 654 Q 2691 658 2678 658 Q 2660 658 2643 651 Q 2609 641 2576 634 L 2529 624 Q 2466 611 2397 607 L 2394 607 Q 2375 607 2375 600 Q 2375 595 2387 586 Q 2402 573 2424 569 Q 2435 567 2449 567 Q 2465 567 2485 570 Q 2508 575 2530 579 L 2571 585 Z" fill="lightgray"></path>
      </clipPath>
      <path clip-path="url(#make-me-a-hanzi-clip-19)" d="M 2381 599 L 2443 588 L 2666 629 L 2728 629 " fill="none" id="make-me-a-hanzi-animation-19" stroke-dasharray="480 960" stroke-linecap="round"></path>

      <clipPath id="make-me-a-hanzi-clip-20">
      <path d="M 2354 515 Q 2353 514 2353 512 Q 2353 506 2360 496 Q 2413 420 2440 396 Q 2447 390 2454 390 Q 2457 390 2460 391 Q 2472 397 2472 417 Q 2472 421 2471 426 Q 2470 444 2464 451 Q 2455 463 2440 476 Q 2414 496 2369 517 Q 2364 519 2361 519 Q 2356 519 2354 515 Z" fill="lightgray"></path>
      </clipPath>
      <path clip-path="url(#make-me-a-hanzi-clip-20)" d="M 2361 511 L 2434 444 L 2455 405 " fill="none" id="make-me-a-hanzi-animation-20" stroke-dasharray="271 542" stroke-linecap="round"></path>

      <clipPath id="make-me-a-hanzi-clip-21">
      <path d="M 2617 419 Q 2615 415 2615 412 Q 2615 408 2618 406 Q 2620 404 2623 404 Q 2627 404 2632 408 Q 2727 481 2772 506 Q 2785 514 2785 520 L 2785 522 Q 2778 538 2760 556 Q 2740 574 2719 574 Q 2705 573 2705 560 L 2705 551 Q 2705 539 2699 526 Q 2671 483 2617 419 Z" fill="lightgray"></path>
      </clipPath>
      <path clip-path="url(#make-me-a-hanzi-clip-21)" d="M 2718 561 L 2738 528 L 2624 413 " fill="none" id="make-me-a-hanzi-animation-21" stroke-dasharray="329 658" stroke-linecap="round"></path>

      <clipPath id="make-me-a-hanzi-clip-22">
      <path d="M 2578 329 Q 2651 337 2729 337 Q 2809 340 2828 340 Q 2850 340 2853 349 Q 2855 352 2855 356 Q 2855 365 2841 375 Q 2811 398 2789 404 Q 2778 407 2765 407 Q 2757 407 2748 406 Q 2680 392 2571 374 L 2530 367 Q 2414 347 2279 329 Q 2266 328 2266 322 Q 2266 317 2274 309 Q 2289 294 2307 290 Q 2320 288 2330 288 Q 2338 288 2345 289 Q 2418 306 2499 318 L 2578 329 Z" fill="lightgray"></path>
      </clipPath>
      <path clip-path="url(#make-me-a-hanzi-clip-22)" d="M 2276 319 L 2336 312 L 2526 345 L 2749 372 L 2784 372 L 2841 356 " fill="none" id="make-me-a-hanzi-animation-22" stroke-dasharray="700 1400" stroke-linecap="round"></path>

      <clipPath id="make-me-a-hanzi-clip-23">
      <path d="M 2571 374 L 2571 585 L 2576 634 Q 2580 669 2589 697 Q 2595 709 2595 718 Q 2595 722 2594 725 Q 2591 736 2534 769 Q 2522 775 2512 775 Q 2500 775 2490 767 Q 2486 764 2486 759 Q 2486 754 2491 747 Q 2528 695 2529 644 L 2529 624 L 2530 579 Q 2531 531 2531 480 Q 2530 424 2530 367 L 2530 266 Q 2529 215 2529 161 Q 2527 77 2506 2 Q 2501 -18 2501 -32 Q 2501 -44 2504 -52 L 2522 -97 Q 2529 -115 2535 -119 Q 2539 -121 2542 -121 Q 2547 -121 2551 -117 Q 2557 -109 2566 -90 Q 2575 -66 2575 -36 Q 2572 6 2571 297 L 2571 374 Z" fill="lightgray"></path>
      </clipPath>
      <path clip-path="url(#make-me-a-hanzi-clip-23)" d="M 2499 757 L 2530 739 L 2545 723 L 2554 701 L 2552 162 L 2538 -24 L 2542 -108 " fill="none" id="make-me-a-hanzi-animation-23" stroke-dasharray="1019 2038" stroke-linecap="round"></path>

      <clipPath id="make-me-a-hanzi-clip-24">
      <path d="M 2499 318 Q 2455 244 2416 204 Q 2372 161 2329 125 Q 2282 86 2167 16 Q 2156 9 2156 5 Q 2156 2 2159 1 Q 2163 0 2168 0 Q 2174 0 2183 2 Q 2231 15 2280 40 Q 2332 69 2377 105 Q 2419 141 2480 210 Q 2526 262 2529 265 L 2530 266 C 2583 324 2522 356 2499 318 Z" fill="lightgray"></path>
      </clipPath>
      <path clip-path="url(#make-me-a-hanzi-clip-24)" d="M 2523 315 L 2510 300 L 2504 276 L 2473 233 L 2375 133 L 2336 101 L 2239 39 L 2175 8 L 2164 8 " fill="none" id="make-me-a-hanzi-animation-24" stroke-dasharray="613 1226" stroke-linecap="round"></path>

      <clipPath id="make-me-a-hanzi-clip-25">
      <path d="M 2571 297 Q 2661 180 2772 57 Q 2793 38 2822 38 L 2825 38 Q 2937 45 2970 51 Q 2982 55 2982 59 Q 2982 68 2967 72 Q 2902 94 2851 113 Q 2837 118 2809 133 Q 2785 145 2767 160 Q 2678 230 2578 329 C 2557 350 2544 331 2571 297 Z" fill="lightgray"></path>
      </clipPath>
      <path clip-path="url(#make-me-a-hanzi-clip-25)" d="M 2576 320 L 2587 300 L 2647 233 L 2747 133 L 2803 87 L 2833 77 L 2973 59 " fill="none" id="make-me-a-hanzi-animation-25" stroke-dasharray="627 1254" stroke-linecap="round"></path>

</g>
</svg>
